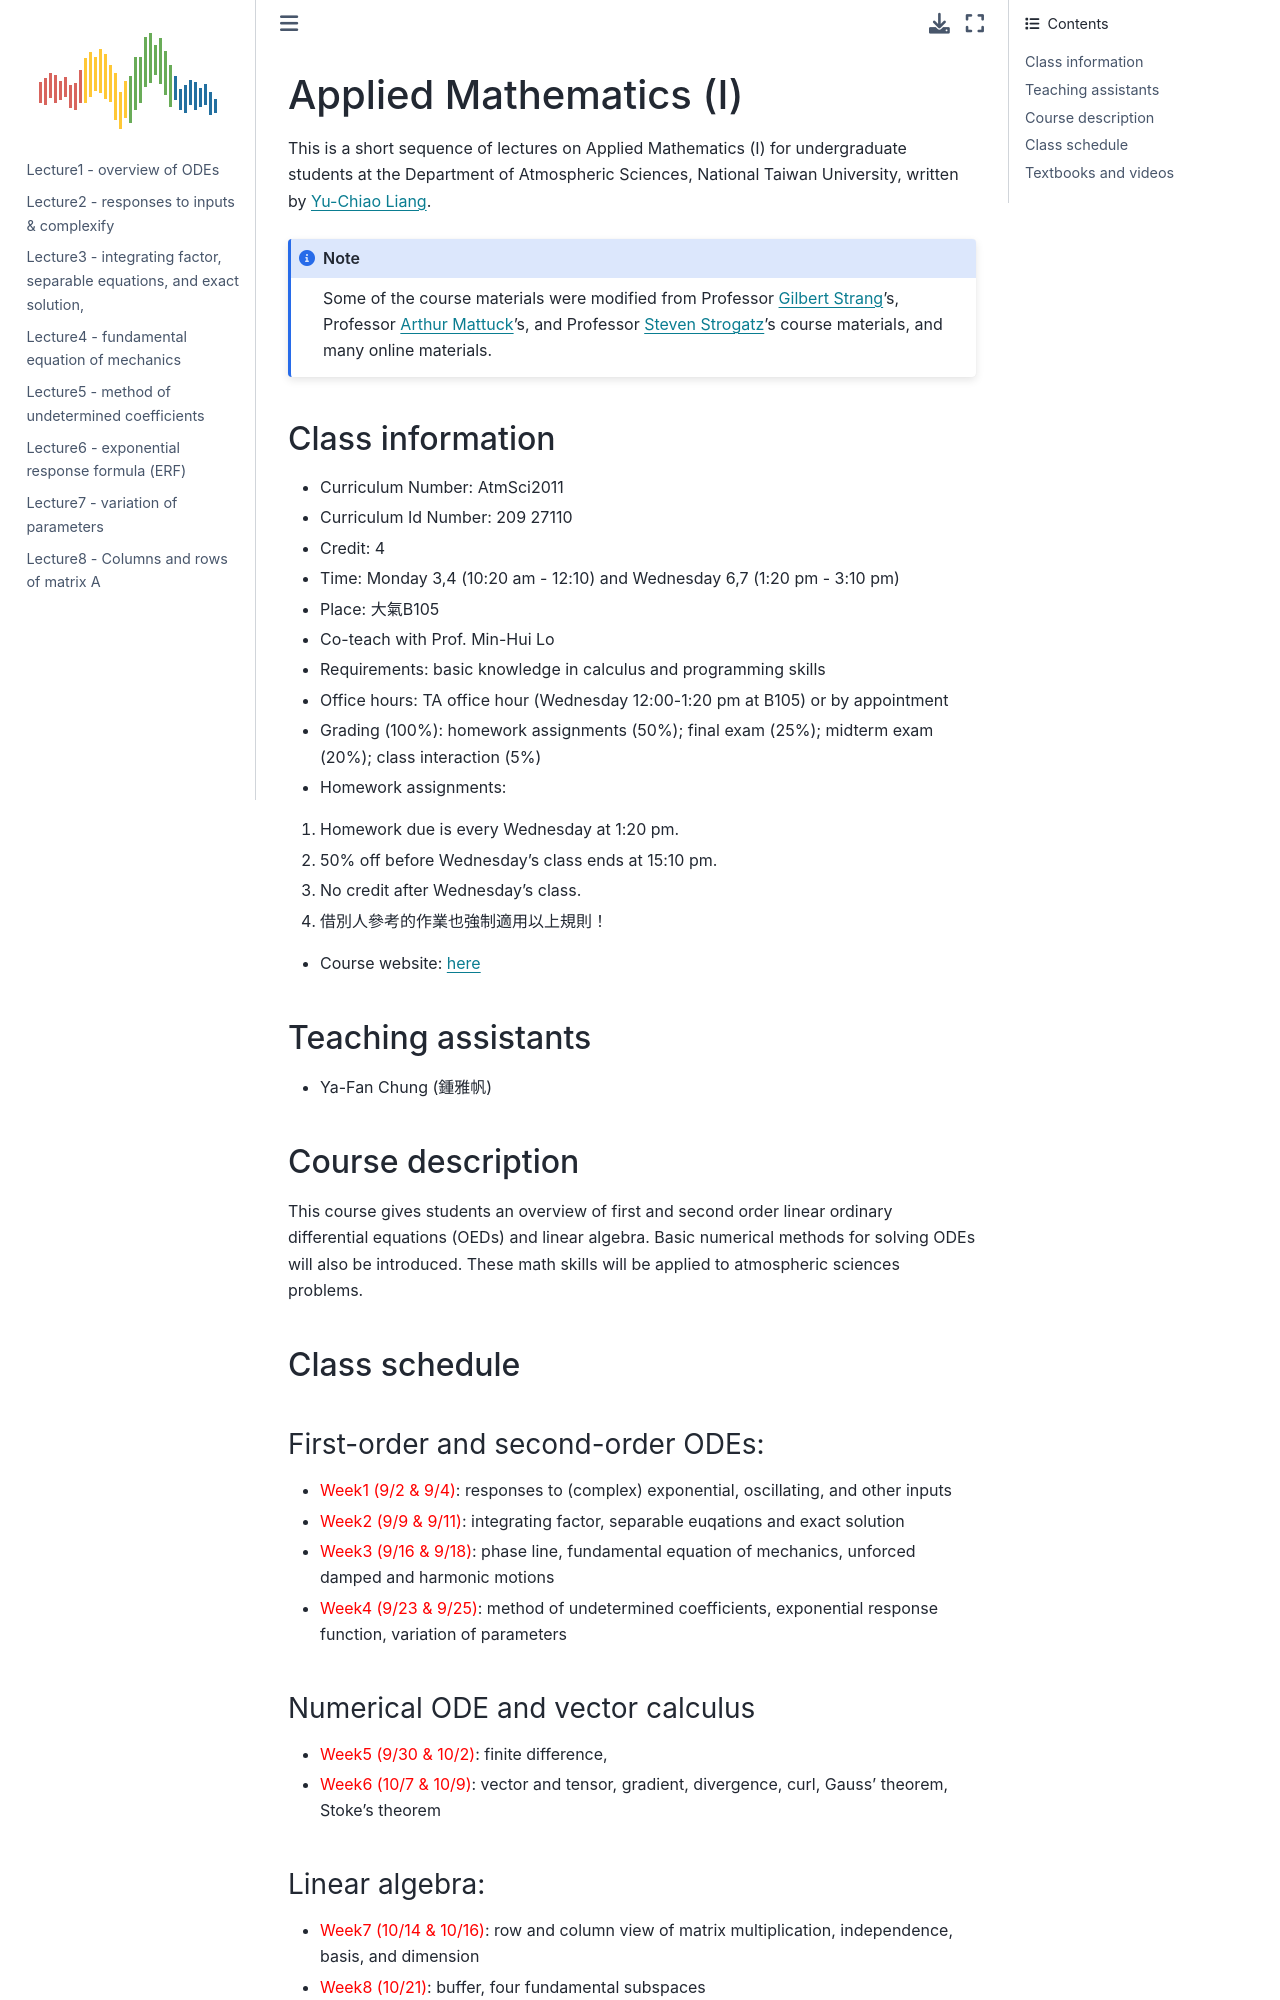

repository: yuchiaol/math1_2024 · page: docs/index.html · generator: jekyll

# Applied Mathematics (Ⅰ)

This is a short sequence of lectures on Applied Mathematics (Ⅰ) for undergraduate students at the Department of Atmospheric Sciences, National Taiwan University, written by [Yu-Chiao Liang](https://littleyuchiao.wixsite.com/yuchiaol).

```{note}
Some of the course materials were modified from Professor [Gilbert Strang](https://math.mit.edu/~gs/)'s,
Professor [Arthur Mattuck](https://en.wikipedia.org/wiki/Arthur_Mattuck)'s,
and Professor [Steven Strogatz](https://www.stevenstrogatz.com/)'s course materials, and many online materials.
```

## Class information
- Curriculum Number: AtmSci2011
- Curriculum Id Number: 209 27110
- Credit: 4
- Time: Monday 3,4 (10:20 am - 12:10) and Wednesday 6,7 (1:20 pm - 3:10 pm) 
- Place: 大氣B105 
- Co-teach with Prof. Min-Hui Lo
- Requirements: basic knowledge in calculus and programming skills
- Office hours: TA office hour (Wednesday 12:00-1:20 pm at B105) or by appointment
- Grading (100%): homework assignments (50%); final exam (25%); midterm exam (20%); class interaction (5%)
- Homework assignments:
1. Homework due is every Wednesday at 1:20 pm.
2. 50% off before Wednesday’s class ends at 15:10 pm.
3. No credit after Wednesday's class.
4. 借別人參考的作業也強制適用以上規則！
- Course website: [here](https://yuchiaol.github.io/math1_2024/docs/index.html) 

## Teaching assistants
- Ya-Fan Chung (鍾雅帆)

## Course description
This course gives students an overview of first and second order linear ordinary differential equations (OEDs) and linear algebra. Basic numerical methods for solving ODEs will also be introduced. These math skills will be applied to atmospheric sciences problems.

## Class schedule

### First-order and second-order ODEs:
- <span style="color:red">Week1 (9/2 & 9/4)</span>: responses to (complex) exponential, oscillating, and other inputs
- <span style="color:red">Week2 (9/9 & 9/11)</span>: integrating factor, separable euqations and exact solution
- <span style="color:red">Week3 (9/16 & 9/18)</span>: phase line, fundamental equation of mechanics, unforced damped and harmonic motions
- <span style="color:red">Week4 (9/23 & 9/25)</span>: method of undetermined coefficients, exponential response function, variation of parameters

### Numerical ODE and vector calculus
- <span style="color:red">Week5 (9/30 & 10/2)</span>: finite difference,
- <span style="color:red">Week6 (10/7 & 10/9)</span>: vector and tensor, gradient, divergence, curl, Gauss' theorem, Stoke's theorem

### Linear algebra:
- <span style="color:red">Week7 (10/14 & 10/16)</span>: row and column view of matrix multiplication, independence, basis, and dimension
- <span style="color:red">Week8 (10/21)</span>: buffer, four fundamental subspaces

### <span style="color:red">Week8 (10/23)</span> midterm exam
